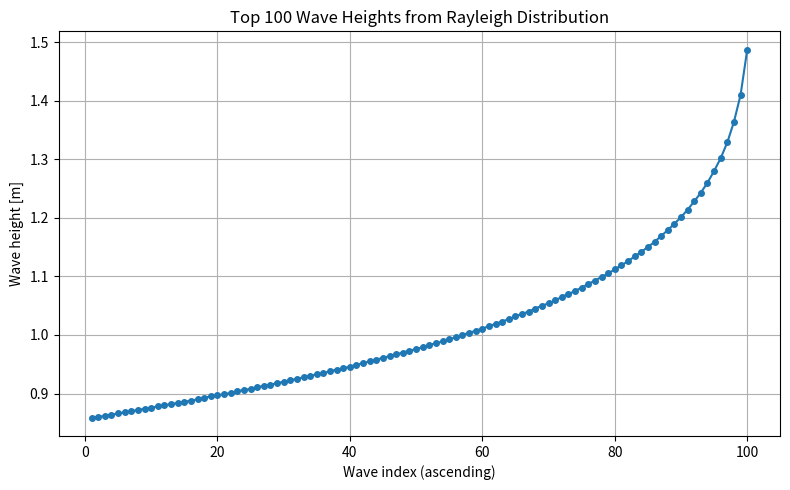
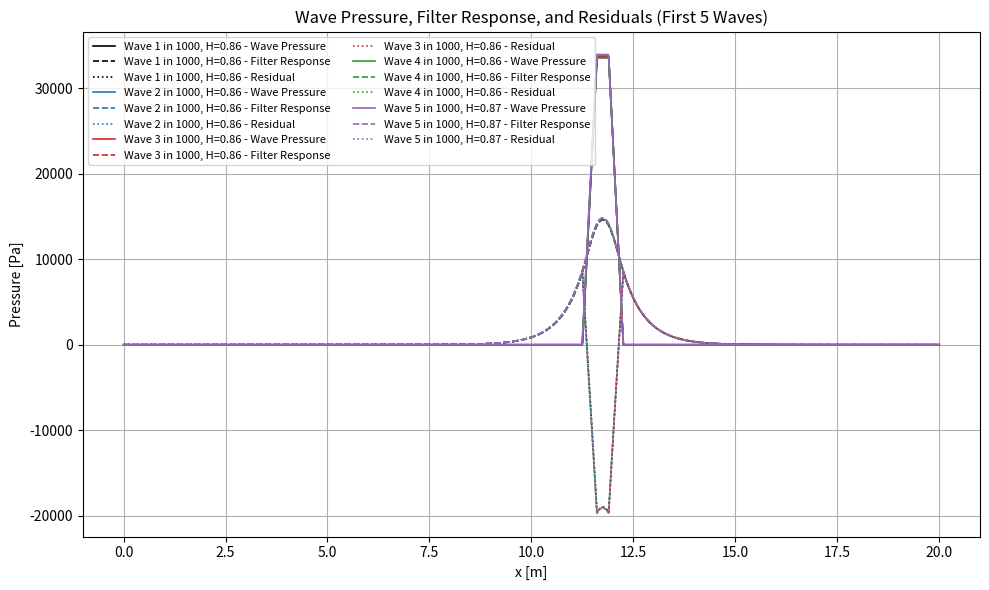

Write the Python code that produced these figures, in order. (Note: this script raises an exception after producing the figures.)
# -*- coding: utf-8 -*-
import numpy as np
import matplotlib.pyplot as plt
from scipy.linalg import solve
import pandas as pd
import os

# -------------------------------------------------
# User parameters
# -------------------------------------------------
Hs = 0.8
density_value = 2300
youngs_modulus_value = 30e9
num_waves = 100  # Number of top waves to process

# Format values into the job name (include wave count)
Hs_str = str(Hs).replace('.', '_')
E_str = int(youngs_modulus_value / 1e9)
job_name = "Job-H-{}_{}_{:02d}-{}W".format(Hs_str, int(density_value), E_str, num_waves)

# --- Constants ---
rho_w = 1025.0
g = 9.81
Tp = 5.59
tan_beta = 1.0 / 3.0
D = 0.15
b = 0.1
k = 0.3
k_prime = 0.015
Lambda = np.sqrt(D * b * k / k_prime)
SWL = 4.7
dx = 0.01
x = np.arange(0, 20.0 + dx, dx)
N = len(x)

# --- Block parameters ---
block_length = 0.5
slope = tan_beta
block_dx = block_length * np.cos(np.arctan(slope))
block_start = 6.0
block_positions = [block_start + i * block_dx for i in range(22)]

# -------------------------------------------------
# Generate top N wave heights (Rayleigh)
# -------------------------------------------------
n = 1000
p_values = [(k + 1) / float(n + 1) for k in range(num_waves)]
wave_heights = [Hs * np.sqrt(0.5 * np.log(1.0 / p)) for p in p_values]
wave_heights = sorted([round(h, 3) for h in wave_heights])  # ascending order

# --- Check plot for wave heights ---
plt.figure(figsize=(8, 5))
plt.plot(range(1, num_waves + 1), wave_heights, marker='o', markersize=4, linestyle='-')
plt.xlabel("Wave index (ascending)")
plt.ylabel("Wave height [m]")
plt.title("Top {} Wave Heights from Rayleigh Distribution".format(num_waves))
plt.grid(True)
plt.tight_layout()
plt.show()

# -------------------------------------------------
# Storage dictionaries/lists
# -------------------------------------------------
block_pressures_per_wave = {}
residual_profiles = {}
wave_pressures = {}
filter_responses = {}
# For reporting max residual per wave (rank, H, max_residual)
wave_max_residual_rows = []

# -------------------------------------------------
# Loop over waves
# -------------------------------------------------
for i, H_wave in enumerate(wave_heights):
    Tm_1_0 = Tp / 1.1
    L_m_1_0 = (g * Tm_1_0**2) / (2.0 * np.pi)
    xi = tan_beta / np.sqrt(H_wave / L_m_1_0)
    z_SWL = H_wave * (0.8 + 0.6 * np.tanh(xi - 2.1)) if xi < 3 else np.nan
    x_center = (SWL - z_SWL) / tan_beta

    w_base = (7.0 / 6.0) * H_wave
    w_top = (1.0 / 3.0) * H_wave
    x_left_base = x_center - w_base / 2.0
    x_right_base = x_center + w_base / 2.0
    x_left_top = x_center - w_top / 2.0
    x_right_top = x_center + w_top / 2.0

    denom = (xi - 0.2)**2
    P_dimless = 8.0 - 1.6 * xi - 2.0 / denom
    P_max = P_dimless * rho_w * g * H_wave

    p_vals = np.zeros_like(x)
    for j, xx in enumerate(x):
        if x_left_base <= xx < x_left_top:
            p_vals[j] = P_max * (xx - x_left_base) / (x_left_top - x_left_base)
        elif x_left_top <= xx <= x_right_top:
            p_vals[j] = P_max
        elif x_right_top < xx <= x_right_base:
            p_vals[j] = P_max * (x_right_base - xx) / (x_right_base - x_right_top)

    # Solve filter equation
    b_vec = -p_vals.copy()
    b_vec[0] = 0.0
    b_vec[-1] = 0.0
    A = np.zeros((N, N))
    coeff = Lambda**2 / dx**2
    for j in range(1, N - 1):
        A[j, j - 1] = coeff
        A[j, j] = -2.0 * coeff - 1.0
        A[j, j + 1] = coeff
    A[0, 0] = 1.0
    A[-1, -1] = 1.0
    phi_F = solve(A, b_vec)
    residual = phi_F - p_vals

    wave_name = "Wave {} in {}, H={:.2f}".format(i + 1, n, H_wave)
    wave_pressures[wave_name] = p_vals
    filter_responses[wave_name] = phi_F
    residual_profiles[wave_name] = residual

    # === Record max residual for this wave ===
    max_residual = float(np.max(residual))  # Pa
    wave_max_residual_rows.append([i + 1, float(H_wave), max_residual])

    # Compute average residual pressure per block
    block_avg_pressures = []
    for x_start in block_positions:
        x_end = x_start + block_dx
        mask = (x >= x_start) & (x <= x_end)
        avg_pressure = float(np.mean(residual[mask])) if np.any(mask) else 0.0
        block_avg_pressures.append(avg_pressure)

    block_pressures_per_wave[wave_name] = block_avg_pressures

# -------------------------------------------------
# Pretty print: rank, wave height, max residual per wave
# -------------------------------------------------
df_wave_report = pd.DataFrame(wave_max_residual_rows,
                              columns=["Rank", "WaveHeight_m", "MaxResidual_Pa"])

# Sort by Rank just to be explicit (already in order)
df_wave_report.sort_values("Rank", inplace=True)

print("\n=== Wave Rank / Height / Max Residual (Pa) ===")
# Nicely formatted printout
with pd.option_context('display.max_rows', None,
                       'display.max_columns', None,
                       'display.width', 120,
                       'display.float_format', lambda v: '{:,.3f}'.format(v) if isinstance(v, float) else str(v)):
    print(df_wave_report.to_string(index=False))

# Also save to CSV for record
df_wave_report.to_csv("wave_max_residual_report.csv", index=False)

# -------------------------------------------------
# Plot pressures for first few waves (optional)
# -------------------------------------------------
plt.figure(figsize=(10, 6))
colors = ["black", "tab:blue", "tab:red", "tab:green", "tab:purple"]
linestyles = ["-", "--", ":"]
for idx, wave_name in enumerate(list(wave_pressures.keys())[:5]):  # first 5 for clarity
    color = colors[idx % len(colors)]
    plt.plot(x, wave_pressures[wave_name], linestyle=linestyles[0], color=color, linewidth=1.2, label="{} - Wave Pressure".format(wave_name))
    plt.plot(x, filter_responses[wave_name], linestyle=linestyles[1], color=color, linewidth=1.2, label="{} - Filter Response".format(wave_name))
    plt.plot(x, residual_profiles[wave_name], linestyle=linestyles[2], color=color, linewidth=1.2, label="{} - Residual".format(wave_name))
plt.xlabel("x [m]")
plt.ylabel("Pressure [Pa]")
plt.title("Wave Pressure, Filter Response, and Residuals (First 5 Waves)")
plt.legend(ncol=2, fontsize=8)
plt.grid(True)
plt.tight_layout()
plt.show()

# -------------------------------------------------
# Time signal setup
# -------------------------------------------------
pulse_duration = 0.25
pulse_interval = 2.0
dt = 0.01
time = np.arange(0, pulse_interval * num_waves, dt)

# Triangle pulse
pulse_t = np.array([0.0, 0.05, 0.25])
pulse_val = np.array([0.0, 1.0, 0.0])

n_blocks = 22
data = np.zeros((len(time), n_blocks))

for wave_index, (wave_name, pressures) in enumerate(block_pressures_per_wave.items()):
    t_start = wave_index * pulse_interval
    t_end = t_start + pulse_duration
    active_indices = (time >= t_start) & (time <= t_end)
    local_time = time[active_indices] - t_start
    pulse = np.interp(local_time, pulse_t, pulse_val)
    for i in range(n_blocks):
        data[active_indices, i] += pressures[i] * pulse

# DataFrame with amplitudes
columns = ["ROW{}".format(i + 1) for i in range(n_blocks)]
df = pd.DataFrame(data, columns=columns)
df.insert(0, "TIME", time)
print("\nAmplitude table preview:")
print(df.head())

# -------------------------------------------------
# Abaqus .inp file modification
# -------------------------------------------------
script_dir = os.path.dirname(os.path.abspath(__file__))
inp_path = os.path.join(script_dir, "Job-200.inp")
output_path = os.path.join(script_dir, "{}.inp".format(job_name))

with open(inp_path, "r") as f:
    lines = f.readlines()

for i, line in enumerate(lines):
    if line.strip().lower().startswith("** job name:"):
        lines[i] = "** Job name: {} Model name: Model-1\n".format(job_name)
        break

start_index = None
materials_index = None
for i, line in enumerate(lines):
    if line.strip().lower() == "*end assembly":
        start_index = i + 2
    elif line.strip().lower() == "** materials" and start_index is not None:
        materials_index = i
        break

if start_index is None or materials_index is None:
    raise RuntimeError("❌ Could not find '*End Assembly' and '** Materials' markers.")

line_before_materials = lines[materials_index - 1]

if not (df["TIME"].is_monotonic_increasing and df["TIME"].is_unique):
    raise ValueError("❌ TIME column must be strictly increasing and unique.")

amplitude_lines = []
for col in df.columns[1:]:
    amplitude_lines.append("*AMPLITUDE, NAME={}\n".format(col))
    for i in range(0, len(df), 4):
        chunk = df.iloc[i:i+4]
        row_entries = ["{:.3f}, {:.5f}".format(t, val) for t, val in zip(chunk["TIME"], chunk[col])]
        amplitude_lines.append(", ".join(row_entries) + "\n")

new_lines = lines[:start_index + 1] + amplitude_lines + [line_before_materials] + lines[materials_index:]

for i, line in enumerate(new_lines):
    if line.strip().lower() == "*density":
        new_lines[i + 1] = " {},\n".format(density_value)
    elif line.strip().lower() == "*elastic":
        parts = new_lines[i + 1].strip().split(",")
        if len(parts) >= 2:
            poisson_ratio = parts[1].strip()
        else:
            raise ValueError("❌ Could not parse Poisson's ratio after *Elastic card.")
        new_lines[i + 1] = " {}, {}\n".format(youngs_modulus_value, poisson_ratio)

with open(output_path, "w") as f:
    f.writelines(new_lines)

print("\n✅ Read from: {}".format(inp_path))
print("✅ Written to: {}".format(output_path))
print("✅ Amplitudes inserted and job name updated in '{}'".format(job_name))
print("✅ Density and Young's modulus updated.")
print("✅ Wave max-residual report saved to 'wave_max_residual_report.csv'")
